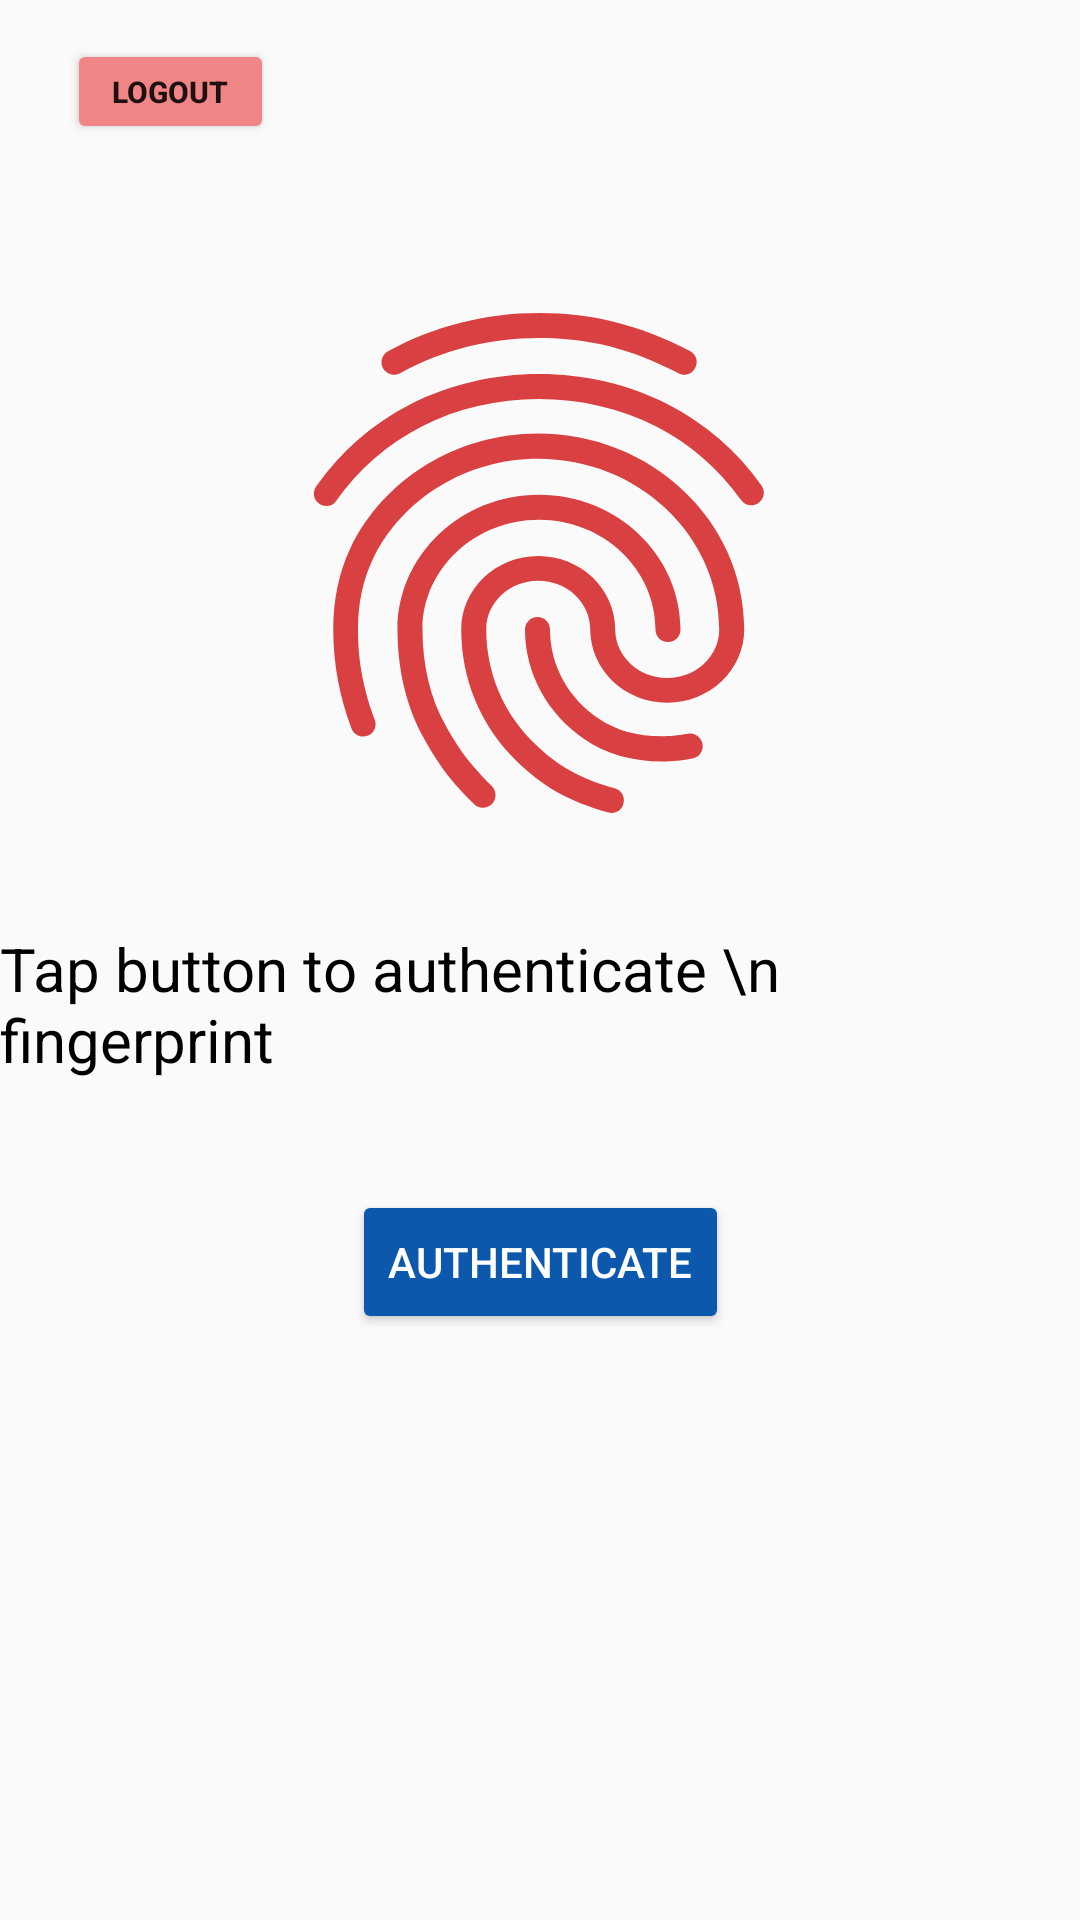

Here is an Android app screen rendered from its layout file. Give the layout XML and the strings, colors and styles it references.
<!-- AndroidManifest.xml: application theme AppTheme -->
<!-- res/layout/activity_biometric.xml -->
<?xml version="1.0" encoding="utf-8"?>
<androidx.constraintlayout.widget.ConstraintLayout xmlns:android="http://schemas.android.com/apk/res/android"
    xmlns:app="http://schemas.android.com/apk/res-auto"
    xmlns:tools="http://schemas.android.com/tools"
    android:layout_width="match_parent"
    android:layout_height="match_parent"
    tools:context=".Biometric">

    <ImageView
        android:id="@+id/imageView2"
        android:layout_width="200dp"
        android:layout_height="200dp"
        android:layout_centerHorizontal="true"
        app:layout_constraintBottom_toBottomOf="parent"
        app:layout_constraintEnd_toEndOf="parent"
        app:layout_constraintHorizontal_bias="0.497"
        app:layout_constraintStart_toStartOf="parent"
        app:layout_constraintTop_toTopOf="parent"
        app:layout_constraintVertical_bias="0.199"
        app:srcCompat="@drawable/ic_baseline_fingerprint_24" />

    <TextView
        android:id="@+id/authStatusTv"
        android:layout_width="wrap_content"
        android:layout_height="wrap_content"
        android:layout_centerInParent="true"
        android:text="Tap button to authenticate \n
              fingerprint"
        android:textColor="#000"
        android:textSize="20sp"
        app:layout_constraintBottom_toBottomOf="parent"
        app:layout_constraintEnd_toEndOf="parent"
        app:layout_constraintStart_toStartOf="parent"
        app:layout_constraintTop_toTopOf="parent"
        app:layout_constraintVertical_bias="0.525" />

    <Button
        android:id="@+id/authBtn"
        style="@style/Widget.AppCompat.Button.Colored"
        android:layout_width="wrap_content"
        android:layout_height="wrap_content"
        android:layout_below="@+id/authStatusTv"
        android:layout_centerHorizontal="true"
        android:drawableStart="@drawable/ic_baseline_lock_24"
        android:drawablePadding="15dp"
        android:text="Authenticate"
        app:layout_constraintBottom_toBottomOf="parent"
        app:layout_constraintEnd_toEndOf="parent"
        app:layout_constraintStart_toStartOf="parent"
        app:layout_constraintTop_toTopOf="parent"
        app:layout_constraintVertical_bias="0.67" />

    <Button
        android:id="@+id/logoutbtn"
        android:layout_width="69dp"
        android:layout_height="35dp"
        android:layout_margin="10dp"
        android:backgroundTint="#EF8585"
        android:text="LOGOUT"
        android:textAllCaps="false"
        android:textSize="10dp"
        android:textStyle="bold"
        app:layout_constraintBottom_toBottomOf="parent"
        app:layout_constraintEnd_toEndOf="parent"
        app:layout_constraintHorizontal_bias="0.046"
        app:layout_constraintStart_toStartOf="parent"
        app:layout_constraintTop_toTopOf="parent"
        app:layout_constraintVertical_bias="0.005" />


</androidx.constraintlayout.widget.ConstraintLayout>
<!-- resources referenced by this layout -->
<resources>
  <!-- drawable ic_baseline_fingerprint_24: vector/xml drawable (drawable, 2364 chars, omitted) -->
  <style name="AppTheme" parent="Theme.AppCompat.Light.DarkActionBar">
          
          <item name="colorPrimary">#779ECB</item>
          <item name="colorPrimaryDark">#256AE5</item>
          <item name="colorAccent">@color/colorAccent</item>
          <item name="preferenceTheme">@style/PreferenceThemeOverlay</item>
      </style>
  <color name="colorAccent">@color/blue_onboarding</color>
  <color name="blue_onboarding">#0b58ad</color>
</resources>
